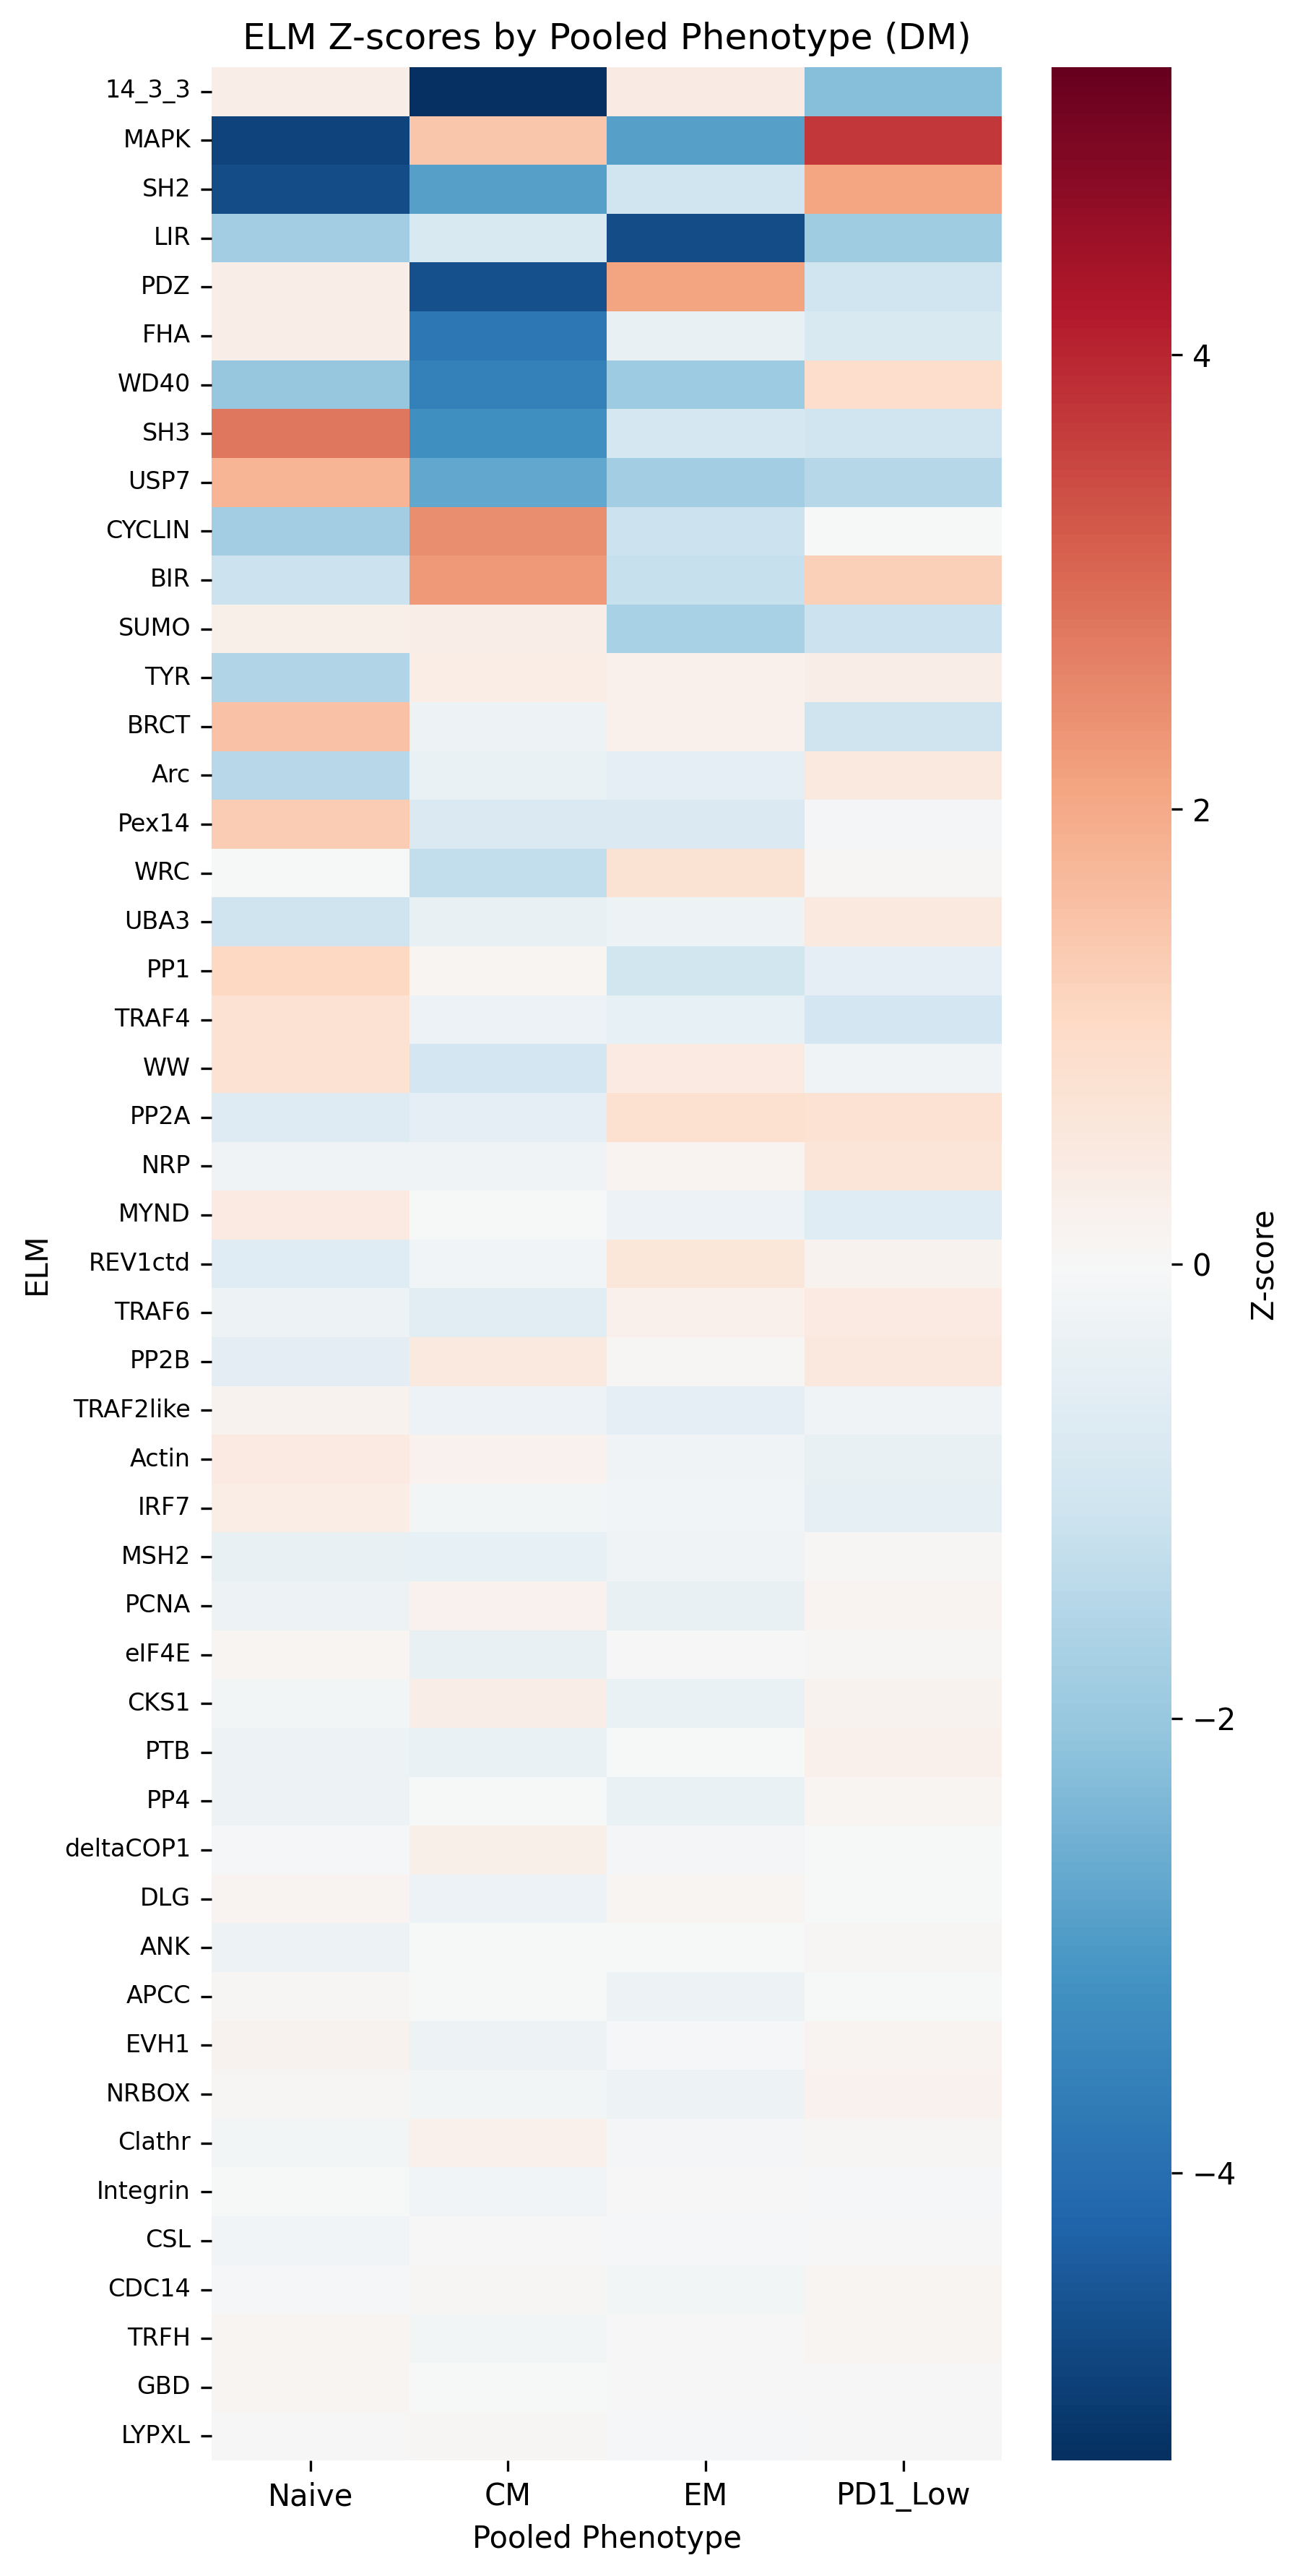

Source data for this figure (header and first rows):
ELM, Naive, CM, EM, PD1_Low
ELM_14_3_3, 0.3593, -5.267, 0.448, -2.24
MAPK, -4.883, 1.48, -2.882, 3.726
SH2, -4.696, -2.897, -1.043, 2.089
LIR, -1.847, -0.8287, -4.691, -1.854
PDZ, 0.3465, -4.635, 2.123, -1.069
FHA, 0.3613, -3.795, -0.3949, -0.8472
WD40, -2.048, -3.585, -1.917, 0.9654
SH3, 2.834, -3.211, -0.9244, -1.034
USP7, 1.779, -2.746, -1.813, -1.507
CYCLIN, -1.833, 2.463, -1.12, -0.008871
BIR, -1.127, 2.303, -1.204, 1.237
SUMO, 0.322, 0.3614, -1.692, -1.115
TYR, -1.571, 0.4037, 0.2716, 0.3377
BRCT, 1.53, -0.2873, 0.2722, -1.074
Arc, -1.448, -0.3669, -0.4951, 0.5051
Pex14, 1.322, -0.7845, -0.7931, -0.09345
WRC, -0.01755, -1.279, 0.7418, 0.07125
UBA3, -1.11, -0.4004, -0.2681, 0.5314
PP1, 1.08, 0.0939, -1.027, -0.5254
TRAF4, 0.7932, -0.3027, -0.4397, -0.9643
WW, 0.8189, -0.9497, 0.4852, -0.2135
PP2A, -0.6777, -0.5246, 0.8395, 0.7995
NRP, -0.2217, -0.2372, 0.1367, 0.6724
MYND, 0.4694, -0.02632, -0.3211, -0.6525
REV1ctd, -0.6172, -0.1984, 0.6504, 0.1839
TRAF6, -0.2836, -0.6014, 0.2572, 0.4632
PP2B, -0.5742, 0.5254, 0.04245, 0.5357
TRAF2like, 0.1898, -0.3148, -0.5304, -0.2108
Actin, 0.4849, 0.2439, -0.2224, -0.3921
IRF7, 0.3724, -0.1609, -0.1842, -0.4671
MSH2, -0.399, -0.4431, -0.2212, 0.04702
PCNA, -0.2613, 0.2448, -0.3772, 0.1454
eIF4E, 0.1209, -0.3715, 0.02021, 0.04531
CKS1, -0.1444, 0.3632, -0.3494, 0.1985
PTB, -0.2734, -0.3453, -0.01679, 0.2691
PP4, -0.2796, -0.03255, -0.3399, 0.09719
deltaCOP1, -0.08071, 0.314, -0.09968, -8.98437818103776e-05
DLG, 0.1277, -0.3052, 0.119, -0.01685
ANK, -0.2834, -0.007244, -0.03474, 0.05821
APCC, 0.04468, -0.002439, -0.2804, -0.02065
EVH1, 0.1738, -0.275, -0.06493, 0.1318
NRBOX, 0.04588, -0.1358, -0.2536, 0.2458
Clathr, -0.1355, 0.2515, -0.1081, 0.06995
Integrin, -0.00837, -0.1958, 0.03515, -0.06488
CSL, -0.1694, 7.378987680682694e-08, -0.07713, 1.358103838515715e-07
CDC14, -0.0748, 0.07372, -0.1284, 0.09165
TRFH, 0.1088, -0.126, 0.004832, 0.09476
GBD, 0.08733, -0.02673, 1.3983341342314141e-05, 0.0179
LYPXL, 0.03313, 0.05657, -0.07217, 0.02922
